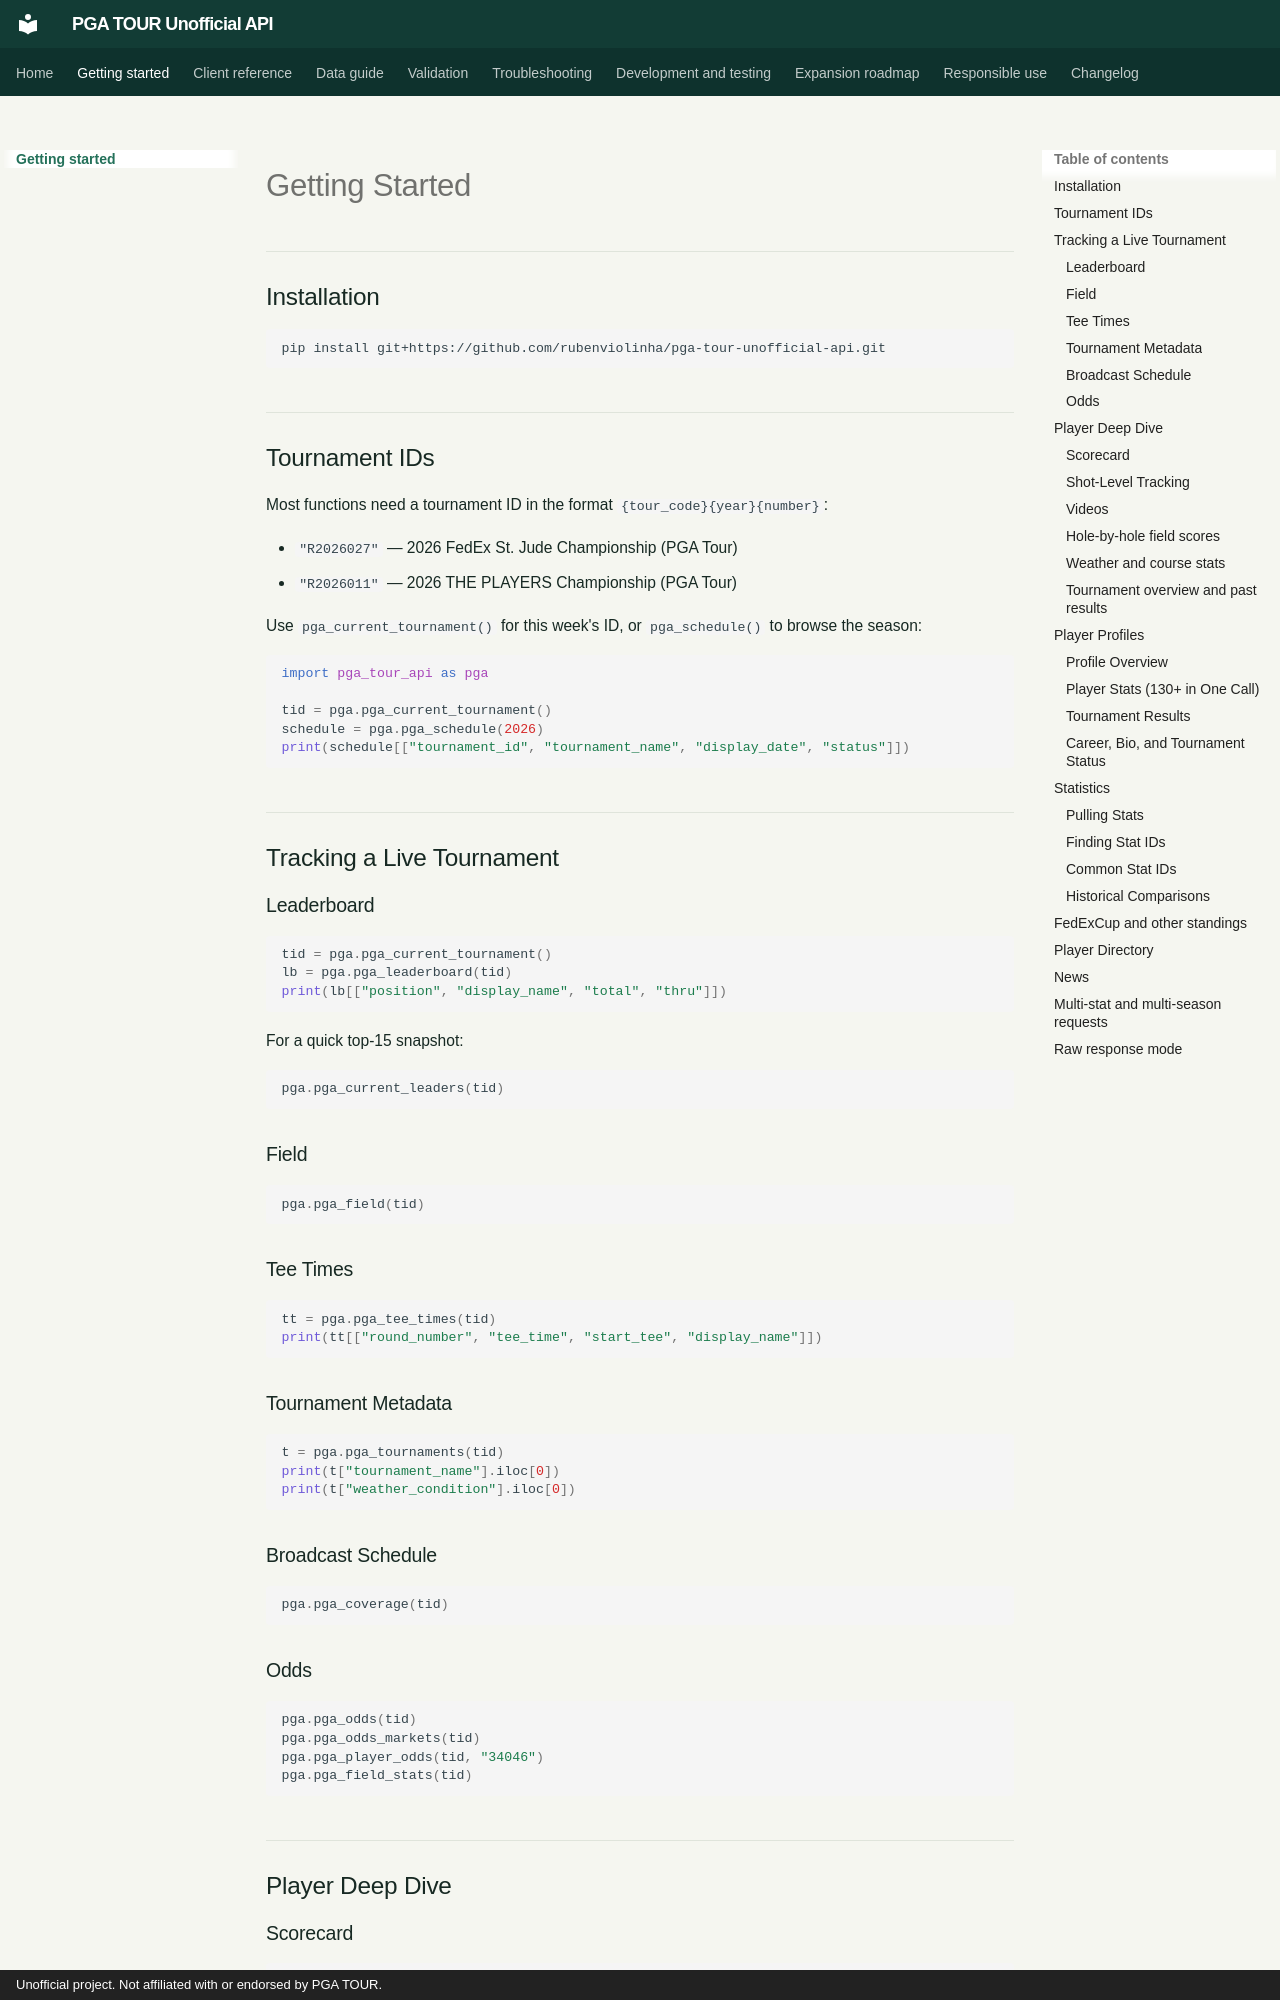

repository: rubenviolinha/pga-tour-unofficial-api · page: getting-started/index.html · generator: mkdocs · copyright: Unofficial project. Not affiliated with or endorsed by PGA TOUR.

# Getting Started

## Installation

```bash
pip install git+https://github.com/rubenviolinha/pga-tour-unofficial-api.git
```

## Tournament IDs

Most functions need a tournament ID in the format `{tour_code}{year}{number}`:

- `"R2026027"` — 2026 FedEx St. Jude Championship (PGA Tour)
- `"R2026011"` — 2026 THE PLAYERS Championship (PGA Tour)

Use `pga_current_tournament()` for this week's ID, or `pga_schedule()` to browse the season:

```python
import pga_tour_api as pga

tid = pga.pga_current_tournament()
schedule = pga.pga_schedule(2026)
print(schedule[["tournament_id", "tournament_name", "display_date", "status"]])
```

## Tracking a Live Tournament

### Leaderboard

```python
tid = pga.pga_current_tournament()
lb = pga.pga_leaderboard(tid)
print(lb[["position", "display_name", "total", "thru"]])
```

For a quick top-15 snapshot:

```python
pga.pga_current_leaders(tid)
```

### Field

```python
pga.pga_field(tid)
```

### Tee Times

```python
tt = pga.pga_tee_times(tid)
print(tt[["round_number", "tee_time", "start_tee", "display_name"]])
```

### Tournament Metadata

```python
t = pga.pga_tournaments(tid)
print(t["tournament_name"].iloc[0])
print(t["weather_condition"].iloc[0])
```

### Broadcast Schedule

```python
pga.pga_coverage(tid)
```

### Odds

```python
pga.pga_odds(tid)
pga.pga_odds_markets(tid)
pga.pga_player_odds(tid, "34046")
pga.pga_field_stats(tid)
```

## Player Deep Dive

### Scorecard

```python
sc = pga.pga_scorecard(tid, "34046")
print(sc[["round_number", "hole_number", "par", "score", "status", "round_score"]])
```
